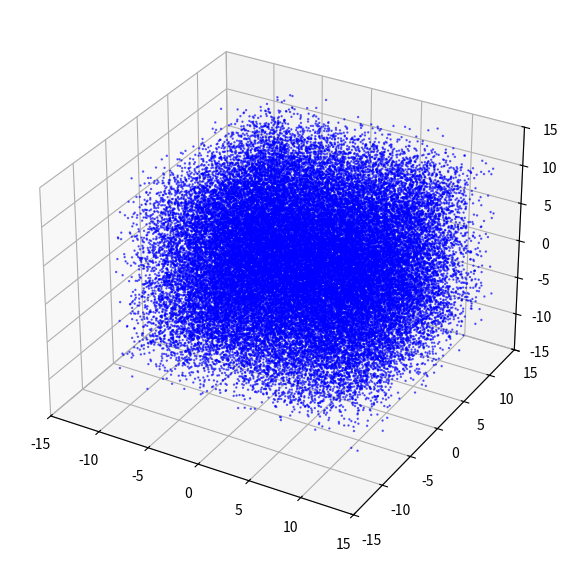

Write the Python code that produced this figure. (Note: this script raises an exception after producing the figure.)
import numpy as np
import matplotlib.pyplot as plt
from matplotlib.animation import FuncAnimation

# Setup 50,000 particles for smooth animation
num_particles = 50000
positions = np.random.uniform(-10, 10, size=(num_particles, 3))
velocities = np.random.uniform(-0.1, 0.1, size=(num_particles, 3))

fig = plt.figure(figsize=(10, 7))
ax = fig.add_subplot(111, projection='3d')
scat = ax.scatter(positions[:, 0], positions[:, 1], positions[:, 2], c='blue', s=0.5, alpha=0.6)

ax.set_xlim(-15, 15)
ax.set_ylim(-15, 15)
ax.set_zlim(-15, 15)

def update(frame):
    global positions, velocities
    # Simulate the Higgs Field "Pulse"
    field_effect = 0.05 * np.sin(frame * 0.1)
    velocities += field_effect * 0.1
    positions += velocities

    # Update the visual dots
    scat._offsets3d = (positions[:, 0], positions[:, 1], positions[:, 2])
    return scat,

# 100 frames of motion
ani = FuncAnimation(fig, update, frames=100, interval=50, blit=False)
print("Saving animation... this may take a minute.")
ani.save('higgs_field_simulation.mp4', writer='ffmpeg', fps=30)
print("Done! Check your folder for higgs_field_simulation.mp4")
